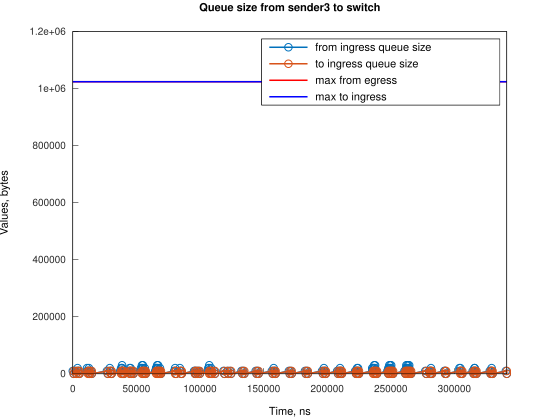

The data file committed next to this chart (first rows):
Time, from_ingress_queue_size, to_ingress_queue_size
0, 10000, nan
745.1, 0, 10000
748.1, 0, 0
2000, 10000, 0
2745, 0, 10000
2747, 0, 0
3728, 10000, 0
3729, 20000, 0
4474, 10000, 10000
4477, 10000, 0
5219, 0, 10000
5221, 0, 0
11185, 10000, 0
11186, 20000, 0
11930, 10000, 10000
11931, 10000, 0
12667, 20000, 0
12675, 10000, 0
13420, 0, 10000
13424, 0, 0
14160, 10000, 0
14905, 0, 10000
14908, 0, 0
26824, 10000, 0
27569, 0, 10000
27573, 0, 0
29062, 10000, 0
29063, 20000, 0
29808, 10000, 10000
29811, 10000, 0
30552, 0, 10000
30556, 0, 0
37258, 10000, 0
38000, 20000, 0
38003, 10000, 10000
38006, 10000, 0
38744, 20000, 0
38745, 30000, 0
38748, 20000, 10000
38751, 20000, 0
39493, 10000, 10000
39496, 10000, 0
40238, 0, 10000
40244, 0, 0
43962, 10000, 0
44706, 20000, 0
44707, 10000, 10000
44710, 10000, 0
45450, 20000, 0
45452, 10000, 10000
45455, 10000, 0
46197, 0, 10000
46200, 0, 0
46940, 10000, 0
47685, 0, 10000
47688, 0, 0
53647, 10000, 0
53648, 20000, 0
54391, 30000, 0
54392, 20000, 10000
... 237 more rows
